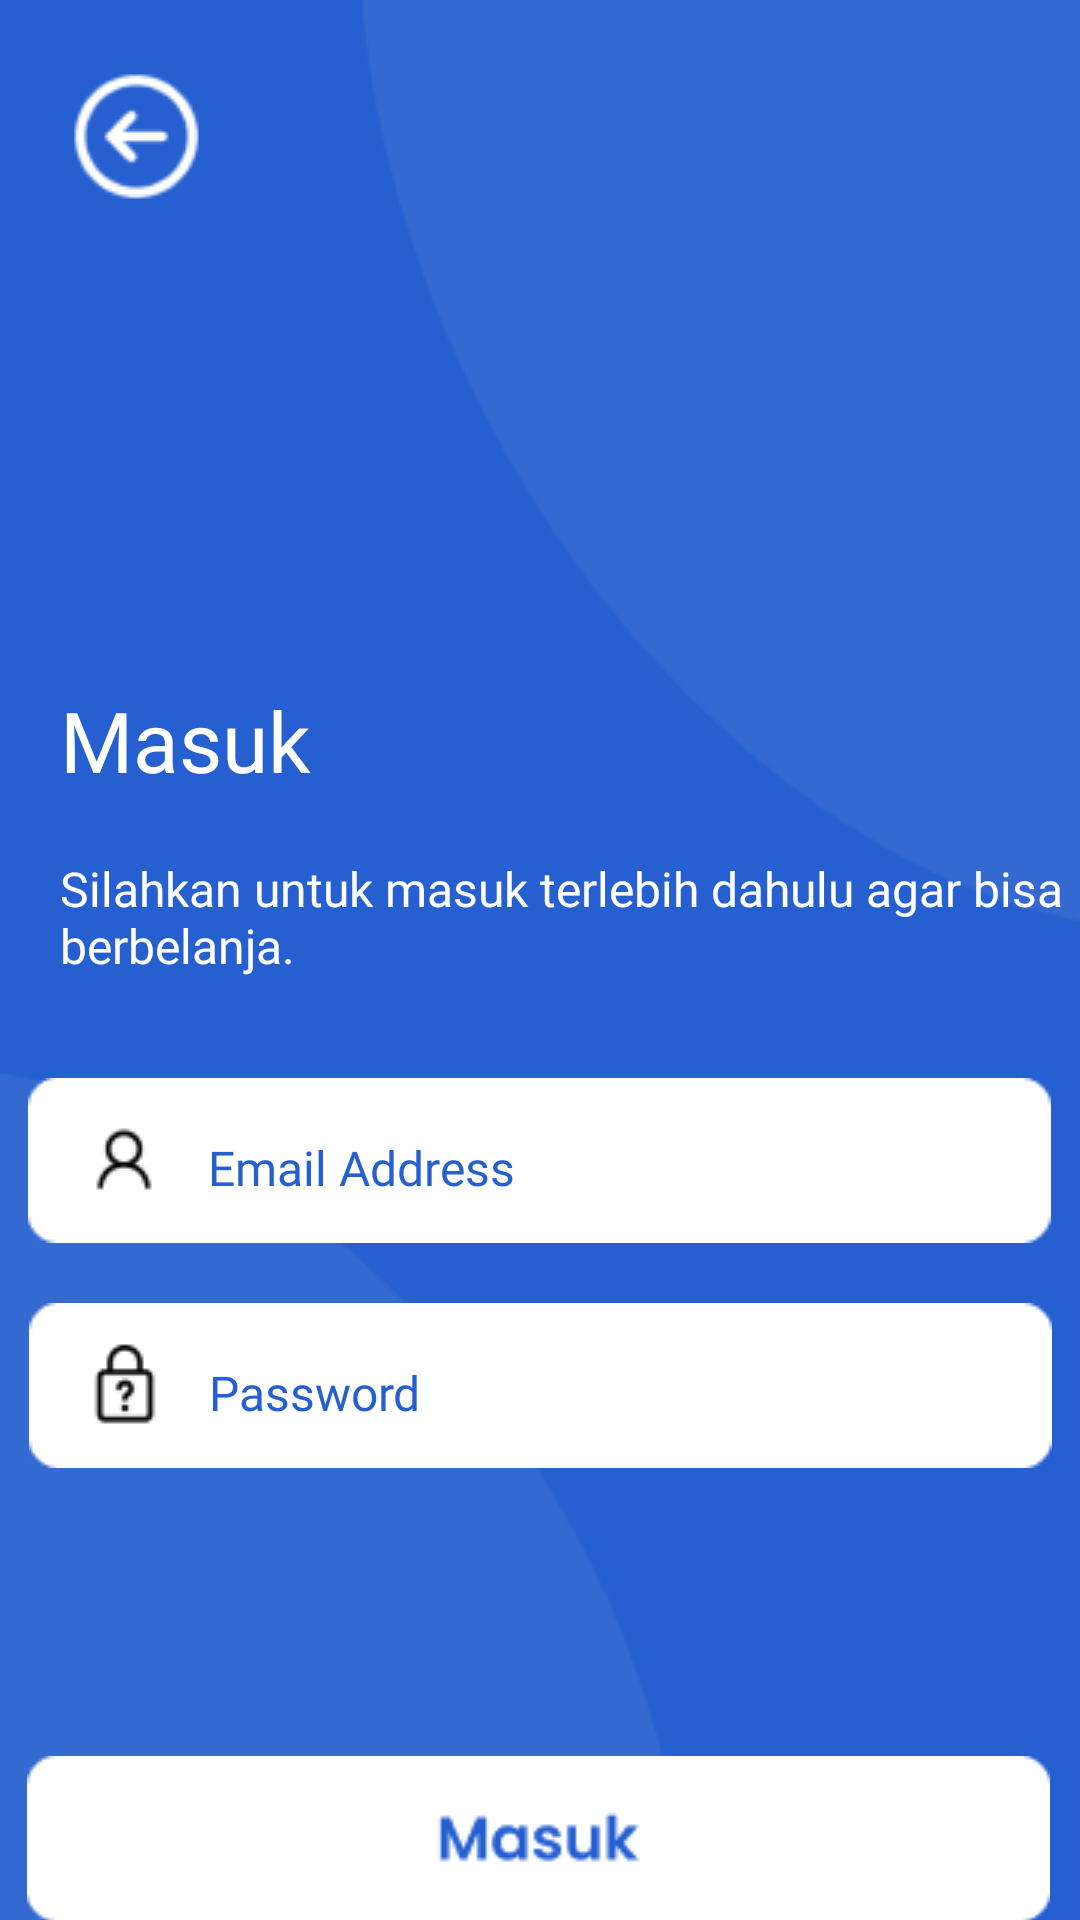

Produce the Android XML layout that renders to this screen, including the resource entries it uses.
<!-- AndroidManifest.xml: application theme Theme.Padil -->
<!-- res/layout/activity_login_page.xml -->
<?xml version="1.0" encoding="utf-8"?>
<androidx.constraintlayout.widget.ConstraintLayout xmlns:android="http://schemas.android.com/apk/res/android"
    xmlns:app="http://schemas.android.com/apk/res-auto"
    xmlns:tools="http://schemas.android.com/tools"
    android:layout_width="match_parent"
    android:layout_height="match_parent"
    android:background="@color/main"
    tools:context=".Activity.LoginPage">

    <ImageView
        android:id="@+id/imageView"
        android:layout_width="wrap_content"
        android:layout_height="wrap_content"
        app:layout_constraintBottom_toBottomOf="parent"
        app:layout_constraintStart_toStartOf="parent"
        app:srcCompat="@drawable/awang2" />

    <ImageView
        android:id="@+id/imageView2"
        android:layout_width="wrap_content"
        android:layout_height="wrap_content"
        app:layout_constraintEnd_toEndOf="parent"
        app:layout_constraintTop_toTopOf="parent"
        app:srcCompat="@drawable/awang" />

    <ImageView
        android:id="@+id/backBtnLog"
        android:onClick="backbtnLog"
        android:layout_width="wrap_content"
        android:layout_height="wrap_content"
        android:layout_marginStart="20dp"
        android:layout_marginTop="20dp"
        app:layout_constraintStart_toStartOf="parent"
        app:layout_constraintTop_toTopOf="parent"
        app:srcCompat="@drawable/backbtn" />

    <TextView
        android:id="@+id/textView"
        android:layout_width="wrap_content"
        android:layout_height="wrap_content"
        android:layout_marginStart="20dp"
        android:layout_marginTop="228dp"
        android:fontFamily="@font/poppins_bold"
        android:text="Masuk"
        android:textColor="@color/white"
        android:textSize="28sp"
        app:layout_constraintStart_toStartOf="parent"
        app:layout_constraintTop_toTopOf="parent" />

    <TextView
        android:id="@+id/textView2"
        android:layout_width="351dp"
        android:layout_height="46dp"
        android:layout_marginStart="20dp"
        android:layout_marginTop="20dp"
        android:fontFamily="@font/poppins_medium"
        android:text="Silahkan untuk masuk terlebih dahulu agar bisa berbelanja."
        android:textColor="@color/white"
        android:textSize="16sp"
        app:layout_constraintEnd_toEndOf="parent"
        app:layout_constraintHorizontal_bias="0.0"
        app:layout_constraintStart_toStartOf="parent"
        app:layout_constraintTop_toBottomOf="@+id/textView" />

    <EditText
        android:id="@+id/FormEmailLog"
        android:layout_width="wrap_content"
        android:layout_height="wrap_content"
        android:layout_marginTop="28dp"
        android:ems="10"
        android:gravity="center_vertical"
        android:paddingTop="5dp"
        android:paddingLeft="60dp"
        android:fontFamily="@font/poppins_medium"
        android:hint="Email Address"
        android:textColor="@color/main"
        android:textColorHint="@color/main"
        android:inputType="textEmailAddress"
        android:textSize="16sp"
        android:background="@drawable/formusername"
        app:layout_constraintEnd_toEndOf="parent"
        app:layout_constraintHorizontal_bias="0.496"
        app:layout_constraintStart_toStartOf="parent"
        app:layout_constraintTop_toBottomOf="@+id/textView2" />

    <EditText
        android:id="@+id/FormPassword"
        android:layout_width="wrap_content"
        android:layout_height="wrap_content"
        android:layout_marginTop="20dp"
        android:background="@drawable/formpassword"
        android:ems="10"
        android:fontFamily="@font/poppins_medium"
        android:gravity="center_vertical"
        android:hint="Password"
        android:inputType="textPassword"
        android:paddingLeft="60dp"
        android:paddingTop="5dp"
        android:textColorHint="@color/main"
        android:textSize="16sp"
        app:layout_constraintEnd_toEndOf="parent"
        app:layout_constraintStart_toStartOf="parent"
        app:layout_constraintTop_toBottomOf="@+id/FormEmailLog" />

    <ImageView
        android:id="@+id/MasukBtnLogin"
        android:layout_width="wrap_content"
        android:layout_height="wrap_content"
        android:onClick="masukLog"
        android:layout_marginTop="96dp"
        app:layout_constraintEnd_toEndOf="parent"
        app:layout_constraintHorizontal_bias="0.48"
        app:layout_constraintStart_toStartOf="parent"
        app:layout_constraintTop_toBottomOf="@+id/FormPassword"
        app:srcCompat="@drawable/masukbtn" />

    <TextView
        android:id="@+id/textView3"
        android:layout_width="wrap_content"
        android:layout_height="wrap_content"
        android:layout_marginStart="172dp"
        android:layout_marginTop="8dp"
        android:fontFamily="@font/poppins_medium"
        android:text="Belum punya akun ?"
        android:textColor="@color/white"
        android:textSize="13sp"
        app:layout_constraintEnd_toStartOf="@+id/textView4"
        app:layout_constraintHorizontal_bias="0.437"
        app:layout_constraintStart_toStartOf="parent"
        app:layout_constraintTop_toBottomOf="@+id/MasukBtnLogin" />

    <TextView
        android:id="@+id/textView4"
        android:layout_width="wrap_content"
        android:layout_height="wrap_content"
        android:layout_marginTop="8dp"
        android:layout_marginEnd="32dp"
        android:fontFamily="@font/poppins_medium"
        android:onClick="daftarLog"
        android:text="Daftar"
        android:textColor="@color/white"
        android:textSize="13sp"
        app:layout_constraintEnd_toEndOf="parent"
        app:layout_constraintTop_toBottomOf="@+id/MasukBtnLogin" />

</androidx.constraintlayout.widget.ConstraintLayout>
<!-- resources referenced by this layout -->
<resources>
  <color name="main">#2660D0</color>
  <color name="white">#FFFFFFFF</color>
  <!-- drawable awang: png bitmap (drawable, 2987 bytes) -->
  <!-- drawable awang2: png bitmap (drawable, 2738 bytes) -->
  <!-- drawable backbtn: png bitmap (drawable, 1377 bytes) -->
  <!-- drawable formpassword: png bitmap (drawable, 1301 bytes) -->
  <!-- drawable formusername: png bitmap (drawable, 1256 bytes) -->
  <!-- drawable masukbtn: png bitmap (drawable, 1649 bytes) -->
  <style name="Theme.Padil" parent="Theme.MaterialComponents.Light.NoActionBar">
          
          <item name="colorPrimary">@color/white</item>
          <item name="colorPrimaryVariant">@color/main</item>
          <item name="colorOnPrimary">@color/oren</item>
          
          <item name="colorSecondary">@color/teal_200</item>
          <item name="colorSecondaryVariant">@color/teal_700</item>
          <item name="colorOnSecondary">@color/black</item>
          
          <item name="android:statusBarColor" tools:targetApi="l">?attr/colorPrimaryVariant</item>
          
          <item name="android:itemTextAppearance">@style/CustomTextItems</item>
      </style>
  <color name="oren">#F36B09</color>
  <color name="teal_200">#FF03DAC5</color>
  <color name="teal_700">#FF018786</color>
  <color name="black">#FF000000</color>
  <style name="CustomTextItems" parent="@android:style/TextAppearance.Widget.IconMenu.Item">
          <item name="fontFamily">@font/poppins_medium</item>
      </style>
</resources>
